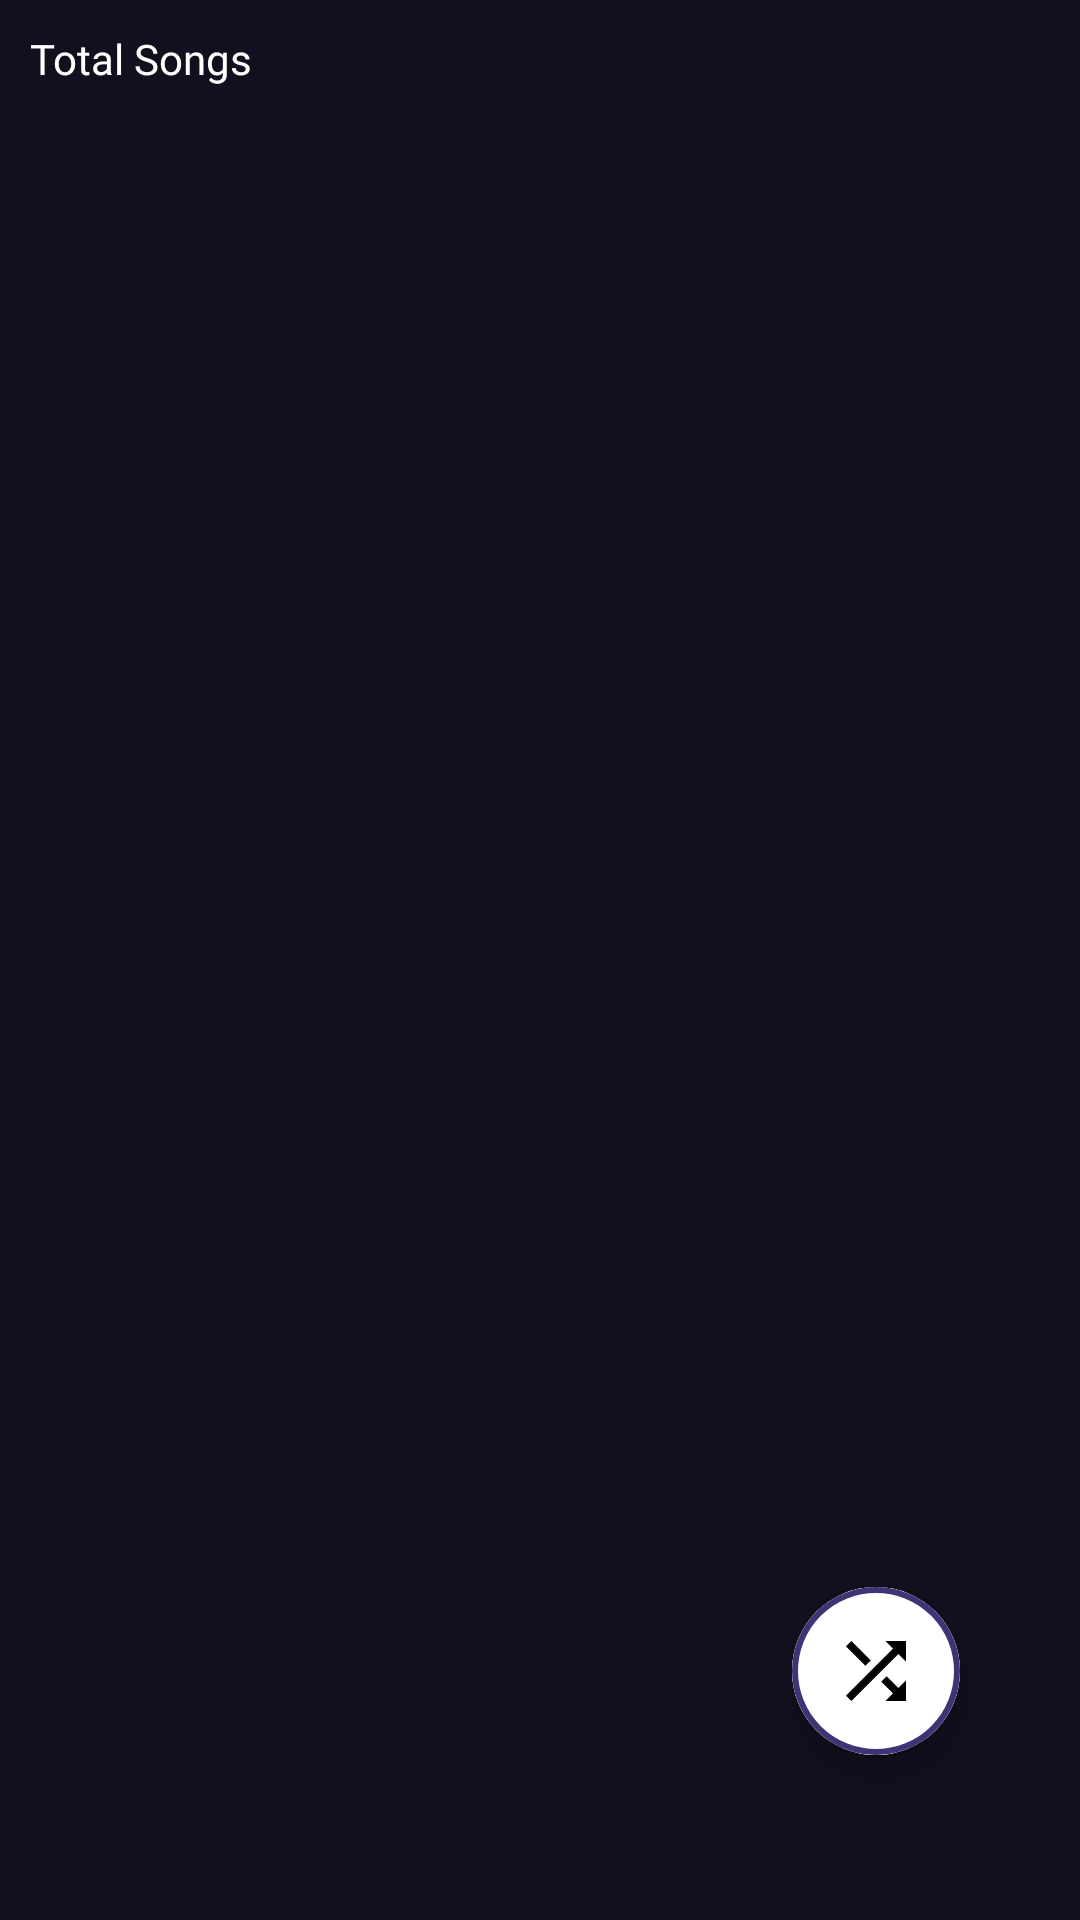

Produce the Android XML layout that renders to this screen, including the resource entries it uses.
<!-- AndroidManifest.xml: application theme Theme.IMusic -->
<!-- res/layout/fragment_song.xml -->
<?xml version="1.0" encoding="utf-8"?>
<RelativeLayout xmlns:android="http://schemas.android.com/apk/res/android"
    xmlns:app="http://schemas.android.com/apk/res-auto"
    xmlns:tools="http://schemas.android.com/tools"
    android:layout_width="match_parent"
    android:layout_height="match_parent"
    android:background="@color/background"
    tools:context=".fragments.SongFragment">

    <LinearLayout
        android:layout_width="match_parent"
        android:layout_height="match_parent"
        android:orientation="vertical">

        <TextView
            android:id="@+id/total_song"
            android:layout_width="match_parent"
            android:layout_height="wrap_content"
            android:layout_margin="10dp"
            android:fontFamily="@font/noto_regular"
            android:text="@string/total_songs"
            android:textColor="@color/white"
            android:textSize="14sp" />

        <androidx.recyclerview.widget.RecyclerView
            android:id="@+id/music_recycler"
            android:layout_width="match_parent"
            android:layout_height="match_parent"
            android:scrollbarThumbVertical="@drawable/ic_recycler_scrollbar"
            android:scrollbars="vertical" />
    </LinearLayout>

    <com.google.android.material.floatingactionbutton.ExtendedFloatingActionButton
        android:id="@+id/shuffleBtn"
        android:layout_width="wrap_content"
        android:layout_height="wrap_content"
        android:layout_alignParentBottom="true"
        android:layout_alignParentEnd="true"
        android:backgroundTint="@color/white"
        android:layout_marginEnd="40dp"
        android:layout_marginBottom="55dp"
        app:icon="@drawable/ic_shuffle"
        app:iconSize="30dp"
        app:strokeColor="@color/blueColor"
        app:strokeWidth="2dp"
        tools:ignore="RelativeOverlap" />
</RelativeLayout>
<!-- resources referenced by this layout -->
<resources>
  <color name="background">#10101E</color>
  <color name="blueColor">#3C3474</color>
  <color name="white">#FFFFFFFF</color>
  <!-- drawable ic_recycler_scrollbar (drawable) -->
  <vector xmlns:android="http://schemas.android.com/apk/res/android"
      android:width="10dp"
      android:height="50dp"
      android:tint="@color/blueColor"
      android:viewportWidth="5"
      android:viewportHeight="24">
      <path
          android:fillColor="@android:color/white"
          android:pathData="M19,5v14H5V5h14m0,-2H5c-1.1,0 -2,0.9 -2,2v14c0,1.1 0.9,2 2,2h14c1.1,0 2,-0.9 2,-2V5c0,-1.1 -0.9,-2 -2,-2z" />
  </vector>
  <!-- drawable ic_shuffle (drawable) -->
  <vector xmlns:android="http://schemas.android.com/apk/res/android"
      android:width="24dp"
      android:height="24dp"
      android:tint="#ffffff"
      android:viewportWidth="24"
      android:viewportHeight="24">
      <path
          android:fillColor="@android:color/white"
          android:pathData="M10.59,9.17L5.41,4 4,5.41l5.17,5.17 1.42,-1.41zM14.5,4l2.04,2.04L4,18.59 5.41,20 17.96,7.46 20,9.5L20,4h-5.5zM14.83,13.41l-1.41,1.41 3.13,3.13L14.5,20L20,20v-5.5l-2.04,2.04 -3.13,-3.13z" />
  </vector>
  <string name="total_songs">Total Songs</string>
  <style name="Theme.IMusic" parent="Theme.MaterialComponents.DayNight.NoActionBar">
          
          <item name="colorPrimary">@color/background</item>
          <item name="colorPrimaryVariant">@color/endColor</item>
          <item name="colorOnPrimary">@color/white</item>
          
          <item name="colorSecondary">@color/cool_Blue</item>
          <item name="colorSecondaryVariant">@color/teal_700</item>
          <item name="colorOnSecondary">@color/black</item>
          
          <item name="android:statusBarColor">?attr/colorPrimaryVariant</item>
          
          <item name="android:popupMenuStyle">@style/MyPopupMenuStyle</item>
  
      </style>
  <color name="endColor">#1B121F</color>
  <color name="cool_Blue">#0091EA</color>
  <color name="teal_700">#FF018786</color>
  <color name="black">#FF000000</color>
  <style name="MyPopupMenuStyle" parent="Widget.AppCompat.PopupMenu">
          <item name="android:popupBackground">@color/light_endColor</item>
          <item name="android:textColor">@color/white</item>
      </style>
  <color name="light_endColor">#311F39</color>
</resources>
